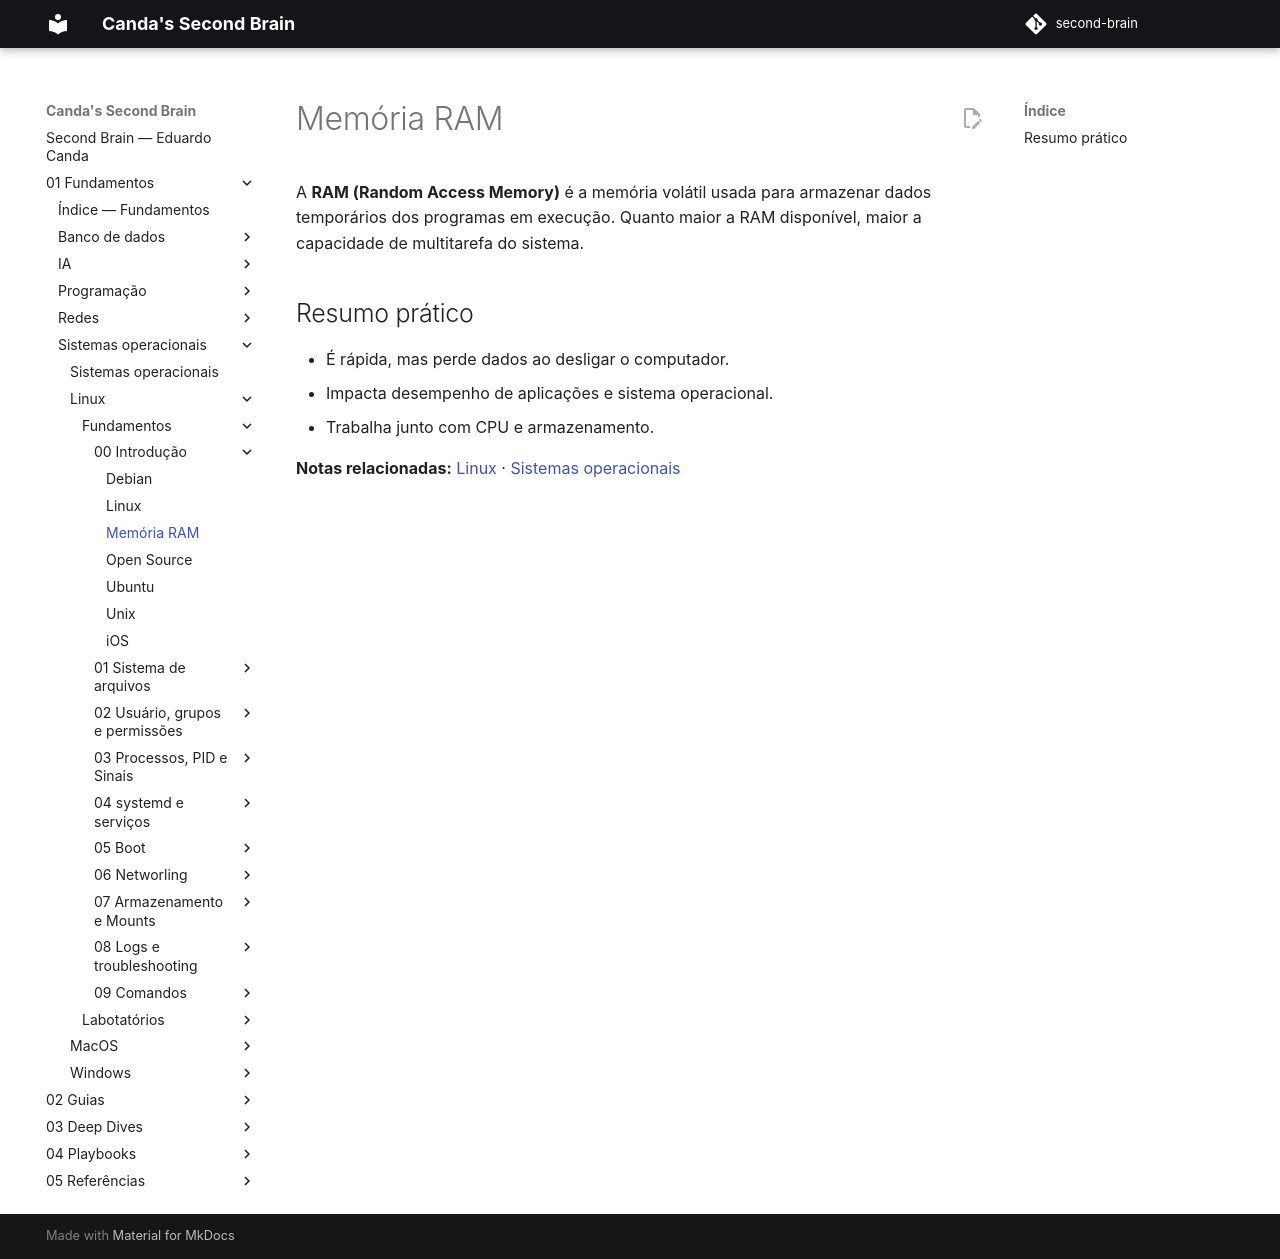

repository: EduardoCanda/second-brain · page: 01 - Fundamentos/Sistemas operacionais/Linux/Fundamentos/00 - Introdução/Memória RAM/index.html · generator: mkdocs

# Memória RAM

> Nota criada automaticamente para resolver referência interna pendente.
